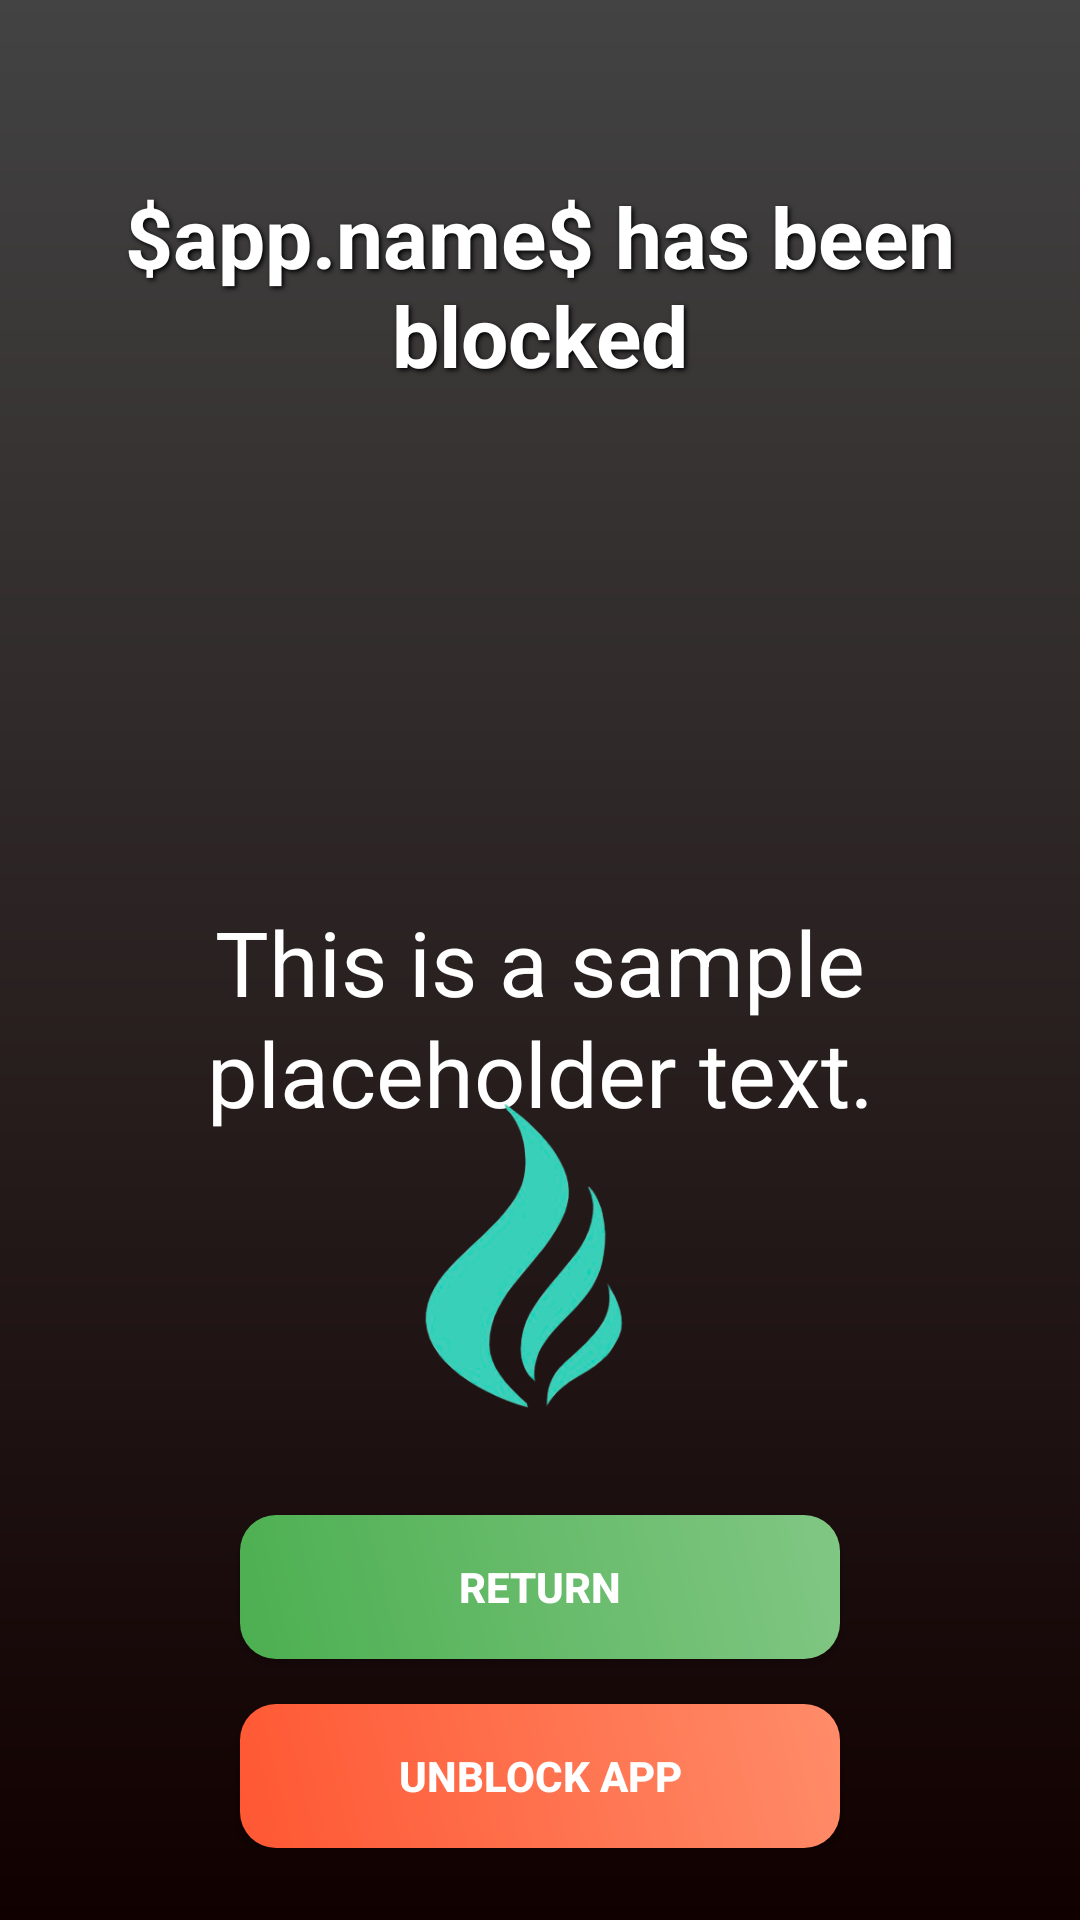

Reconstruct the res/layout file that produces this screen, plus the resources it refers to.
<!-- AndroidManifest.xml: application theme Theme.AppCompat.NoActionBar -->
<!-- res/layout/activity_blocked_app_page.xml -->
<?xml version="1.0" encoding="utf-8"?>
<FrameLayout xmlns:android="http://schemas.android.com/apk/res/android"
    android:id="@+id/fullscreenContent"
    xmlns:tools="http://schemas.android.com/tools"
    android:theme="@style/ThemeOverlay.FocusFlow.FullscreenContainer"
    android:layout_width="match_parent"
    android:layout_height="match_parent"
    android:background="@drawable/background_gradient"
    tools:context=".BlockedAppPage">

    <LinearLayout
        android:layout_width="match_parent"
        android:layout_height="wrap_content"
        android:orientation="vertical">

        <TextView
            android:id="@+id/tvBlockedPageAppName"
            android:layout_width="match_parent"
            android:layout_height="wrap_content"
            android:layout_gravity="center_horizontal"
            android:layout_marginTop="60dp"
            android:layout_marginBottom="160dp"
            android:gravity="center"
            android:shadowColor="#000000"
            android:shadowDx="2"
            android:shadowDy="2"
            android:shadowRadius="4"
            android:text="@string/blocked_app_page_title"
            android:textColor="#FFFFFF"
            android:textSize="28sp"
            android:maxLines="3"
            android:textStyle="bold" />

        <TextView
            android:id="@+id/tvBlockedPagePrompt"
            android:layout_width="match_parent"
            android:layout_height="wrap_content"
            android:layout_gravity="center"
            android:layout_margin="10dp"
            android:ellipsize="end"
            android:gravity="center"
            android:lineSpacingExtra="2dp"
            android:text="This is a sample placeholder text."
            android:textColor="#FFFFFF"
            android:textSize="30sp"
            android:textStyle="normal" />

    </LinearLayout>

    <LinearLayout
        android:id="@+id/llBlockedPageBottom"
        android:layout_width="match_parent"
        android:layout_height="wrap_content"
        android:layout_gravity="bottom|center_horizontal"
        android:layout_marginBottom="24dp"
        android:gravity="center"
        android:orientation="vertical">

        <ImageView
            android:id="@+id/ivBlockedPageLogo"
            android:layout_margin="0dp"
            android:layout_width="180dp"
            android:layout_height="180dp"
            android:layout_gravity="center_horizontal"
            android:src="@drawable/focus_flow_png_logo_only" />

        <Button
            android:id="@+id/btnBlockedPageReturn"
            android:layout_width="200dp"
            android:layout_height="wrap_content"
            android:background="@drawable/button_return_gradient"
            android:padding="12dp"
            android:text="Return"
            android:textColor="#FFFFFF"
            android:textStyle="bold"
            android:layout_marginBottom="15dp"/>

        <Button
            android:id="@+id/btnBlockedPageUnblock"
            android:layout_width="200dp"
            android:layout_height="wrap_content"
            android:background="@drawable/button_gradient"
            android:padding="12dp"
            android:text="Unblock App"
            android:textColor="#FFFFFF"
            android:textStyle="bold" />

    </LinearLayout>
</FrameLayout>
<!-- resources referenced by this layout -->
<resources>
  <!-- drawable background_gradient (drawable) -->
  <?xml version="1.0" encoding="utf-8"?>
  <layer-list xmlns:android="http://schemas.android.com/apk/res/android">
      <item>
          <shape android:shape="rectangle">
              <gradient
                  android:startColor="#110000"
                  android:endColor="#434343"
                  android:angle="90" />
          </shape>
      </item>
  </layer-list>
  <!-- drawable button_gradient (drawable) -->
  <shape xmlns:android="http://schemas.android.com/apk/res/android">
      <gradient
          android:angle="45"
          android:startColor="#FF5733"
          android:endColor="#FF8C69"
          android:type="linear"
          android:useLevel="false" />
      <corners android:radius="12dp" />
      <padding
          android:left="8dp"
          android:right="8dp"
          android:top="12dp"
          android:bottom="12dp" />
  </shape>
  <!-- drawable button_return_gradient (drawable) -->
  <shape xmlns:android="http://schemas.android.com/apk/res/android">
      <gradient
          android:angle="45"
          android:startColor="#4CAF50"
          android:endColor="#81C784"
          android:type="linear"
          android:useLevel="false" />
      <corners android:radius="12dp" />
      <padding
          android:left="8dp"
          android:right="8dp"
          android:top="12dp"
          android:bottom="12dp" />
  </shape>
  <!-- drawable focus_flow_png_logo_only: png bitmap (drawable, 48404 bytes) -->
  <string name="blocked_app_page_title">$app.name$ has been blocked</string>
  <style name="ThemeOverlay.FocusFlow.FullscreenContainer" parent="">
          <item name="fullscreenBackgroundColor">@color/light_blue_600</item>
          <item name="fullscreenTextColor">@color/light_blue_A200</item>
      </style>
</resources>
